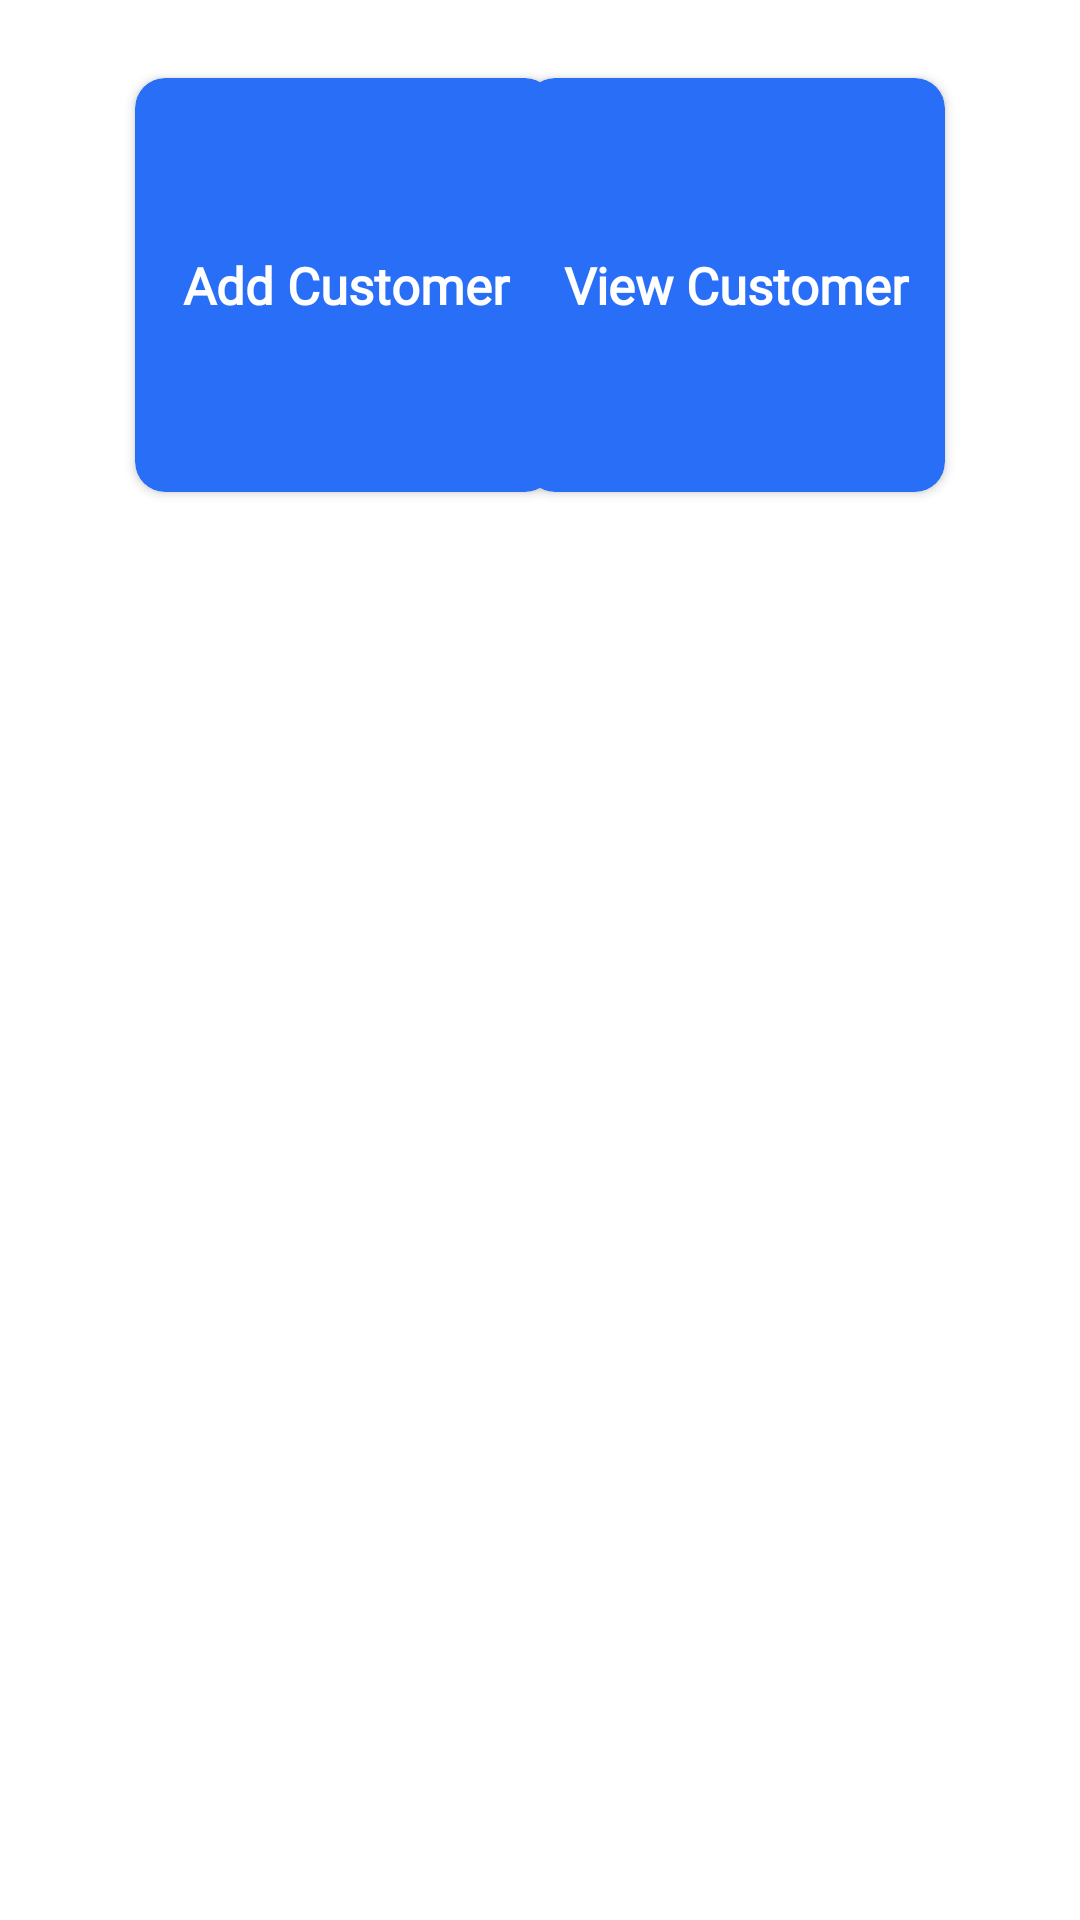

This screen was rendered from an Android layout file. Write that file and the resources it references.
<!-- AndroidManifest.xml: application theme Theme.DebtManagement -->
<!-- res/layout/fragment_home.xml -->
<?xml version="1.0" encoding="utf-8"?>
<androidx.constraintlayout.widget.ConstraintLayout xmlns:android="http://schemas.android.com/apk/res/android"
    xmlns:tools="http://schemas.android.com/tools"
    android:layout_width="match_parent"
    android:layout_height="match_parent"
    xmlns:app="http://schemas.android.com/apk/res-auto"
    tools:context=".HomeFragment">

    <RelativeLayout
        android:id="@+id/relativeLayout1"
        android:layout_width="match_parent"
        android:layout_height="wrap_content"
        android:orientation="horizontal"
        app:layout_constraintStart_toStartOf="parent"
        app:layout_constraintEnd_toEndOf="parent"
        app:layout_constraintTop_toTopOf="parent">

        <androidx.constraintlayout.widget.ConstraintLayout
            android:id="@+id/constrain_layout"
            android:layout_width="match_parent"
            android:layout_height="match_parent">

            <androidx.cardview.widget.CardView
                android:id="@+id/cardViewCustomerNumber"
                android:layout_width="150dp"
                android:layout_height="150dp"
                android:layout_marginTop="20dp"
                android:layout_marginStart="40dp"
                app:layout_constraintStart_toStartOf="parent"
                app:cardCornerRadius="10dp"
                app:cardUseCompatPadding="true"
                android:padding="20dp"
                android:elevation="3dp"
                android:textAlignment="center"
                android:backgroundTint="@color/purple_500"
                app:layout_constraintTop_toTopOf="parent">

                <TextView
                    android:layout_width="match_parent"
                    android:layout_height="wrap_content"
                    android:text="Add Customer"
                    android:textAlignment="center"
                    android:layout_gravity="center"
                    android:textColor="@color/white"
                    android:textStyle="bold"
                    android:textSize="17sp"
                    android:fontFamily="@font/myfont"/>

            </androidx.cardview.widget.CardView>

            <androidx.cardview.widget.CardView
                android:id="@+id/cardViewTotalContr"
                android:layout_width="150dp"
                android:layout_height="150dp"
                android:layout_marginTop="20dp"
                android:layout_marginStart="0dp"
                android:layout_marginEnd="40dp"
                app:cardCornerRadius="10dp"
                app:cardUseCompatPadding="true"
                android:elevation="3dp"
                android:backgroundTint="@color/purple_500"
                app:layout_constraintEnd_toEndOf="parent"
                app:layout_constraintTop_toTopOf="parent">

                <TextView
                    android:layout_width="match_parent"
                    android:layout_height="wrap_content"
                    android:text="View Customer"
                    android:textAlignment="center"
                    android:layout_gravity="center"
                    android:textColor="@color/white"
                    android:textStyle="bold"
                    android:textSize="17sp"
                    android:fontFamily="@font/myfont"/>

            </androidx.cardview.widget.CardView>


        </androidx.constraintlayout.widget.ConstraintLayout>

    </RelativeLayout>





</androidx.constraintlayout.widget.ConstraintLayout>
<!-- resources referenced by this layout -->
<resources>
  <color name="purple_500">#296EF6</color>
  <color name="white">#FFFFFFFF</color>
  <style name="Theme.DebtManagement" parent="Theme.MaterialComponents.DayNight.DarkActionBar">
          
          <item name="colorPrimary">@color/purple_500</item>
          <item name="colorPrimaryVariant">@color/purple_700</item>
          <item name="colorOnPrimary">@color/white</item>
          
          <item name="colorSecondary">@color/teal_200</item>
          <item name="colorSecondaryVariant">@color/teal_700</item>
          <item name="colorOnSecondary">@color/black</item>
          
          <item name="android:statusBarColor">?attr/colorPrimaryVariant</item>
          
  
      </style>
  <color name="purple_700">#0345C8</color>
  <color name="teal_200">#FF03DAC5</color>
  <color name="teal_700">#FF018786</color>
  <color name="black">#FF000000</color>
</resources>
